The GitHub repository codomposer/audio-recognition contains a labelled image folder "img_dataset" with 2 categories: cat, dog. Examples follow, each with its label.

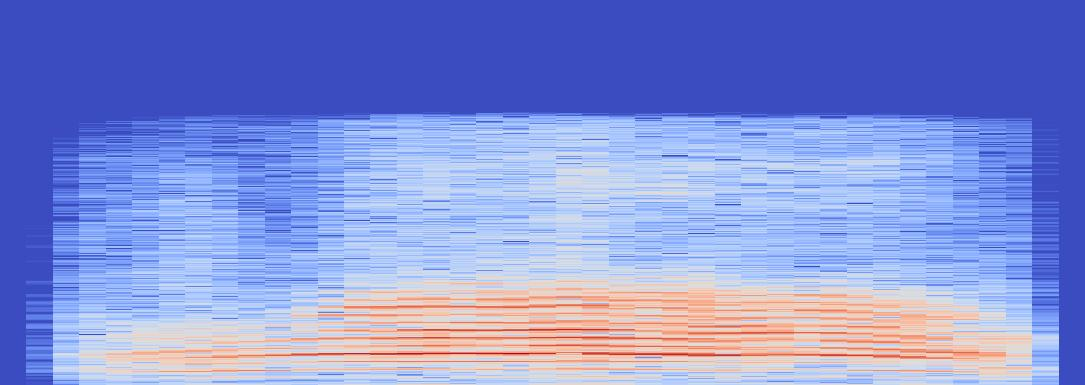
Label: cat

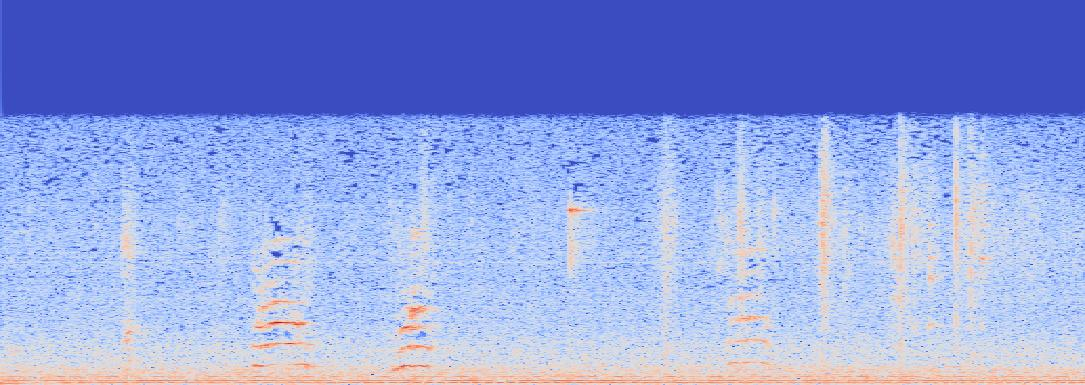
Label: cat

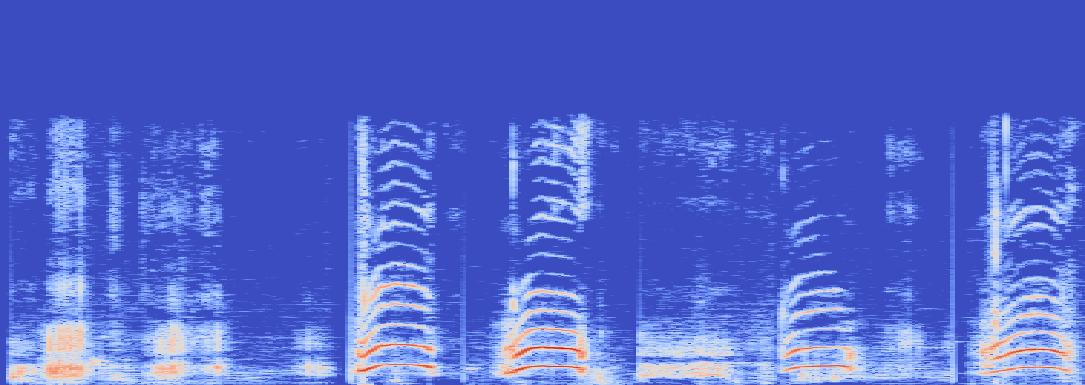
Label: cat

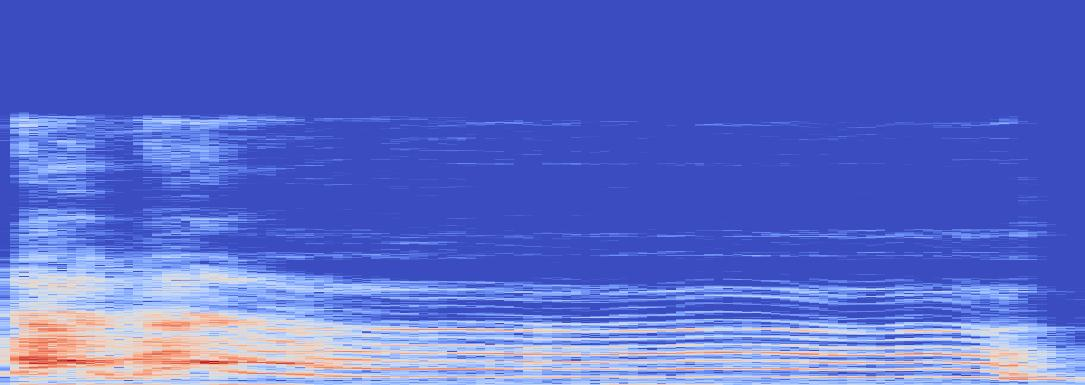
Label: dog

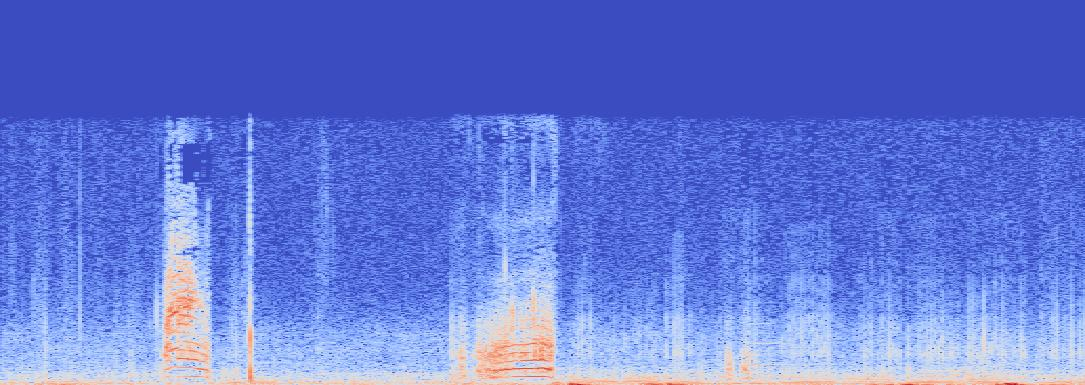
Label: cat

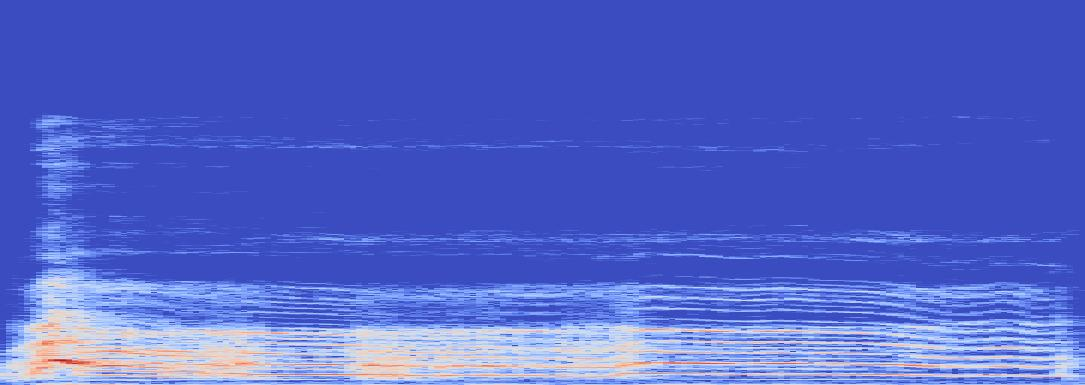
Label: dog
